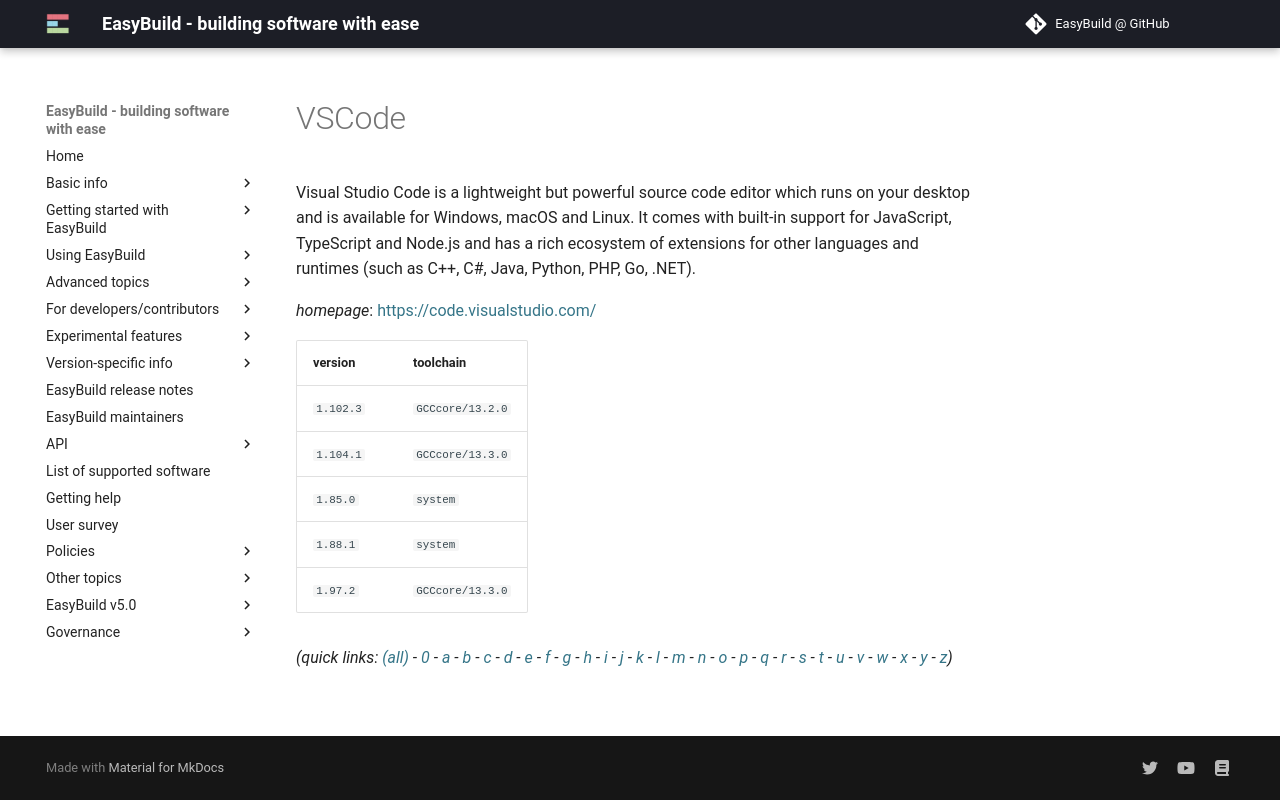

repository: easybuilders/easybuild-docs · page: version-specific/supported-software/v/VSCode/index.html · generator: mkdocs

---
search:
  boost: 0.5
---
# VSCode

Visual Studio Code is a lightweight but powerful source code editor which runs on your desktop and is available for Windows, macOS and Linux. It comes with built-in support for JavaScript, TypeScript and Node.js and has a rich ecosystem of extensions for other languages and runtimes (such as C++, C#, Java, Python, PHP, Go, .NET).

*homepage*: <https://code.visualstudio.com/>

version | toolchain
--------|----------
``1.102.3`` | ``GCCcore/13.2.0``
``1.104.1`` | ``GCCcore/13.3.0``
``1.85.0`` | ``system``
``1.88.1`` | ``system``
``1.97.2`` | ``GCCcore/13.3.0``


*(quick links: [(all)](../index.md) - [0](../0/index.md) - [a](../a/index.md) - [b](../b/index.md) - [c](../c/index.md) - [d](../d/index.md) - [e](../e/index.md) - [f](../f/index.md) - [g](../g/index.md) - [h](../h/index.md) - [i](../i/index.md) - [j](../j/index.md) - [k](../k/index.md) - [l](../l/index.md) - [m](../m/index.md) - [n](../n/index.md) - [o](../o/index.md) - [p](../p/index.md) - [q](../q/index.md) - [r](../r/index.md) - [s](../s/index.md) - [t](../t/index.md) - [u](../u/index.md) - [v](../v/index.md) - [w](../w/index.md) - [x](../x/index.md) - [y](../y/index.md) - [z](../z/index.md))*
